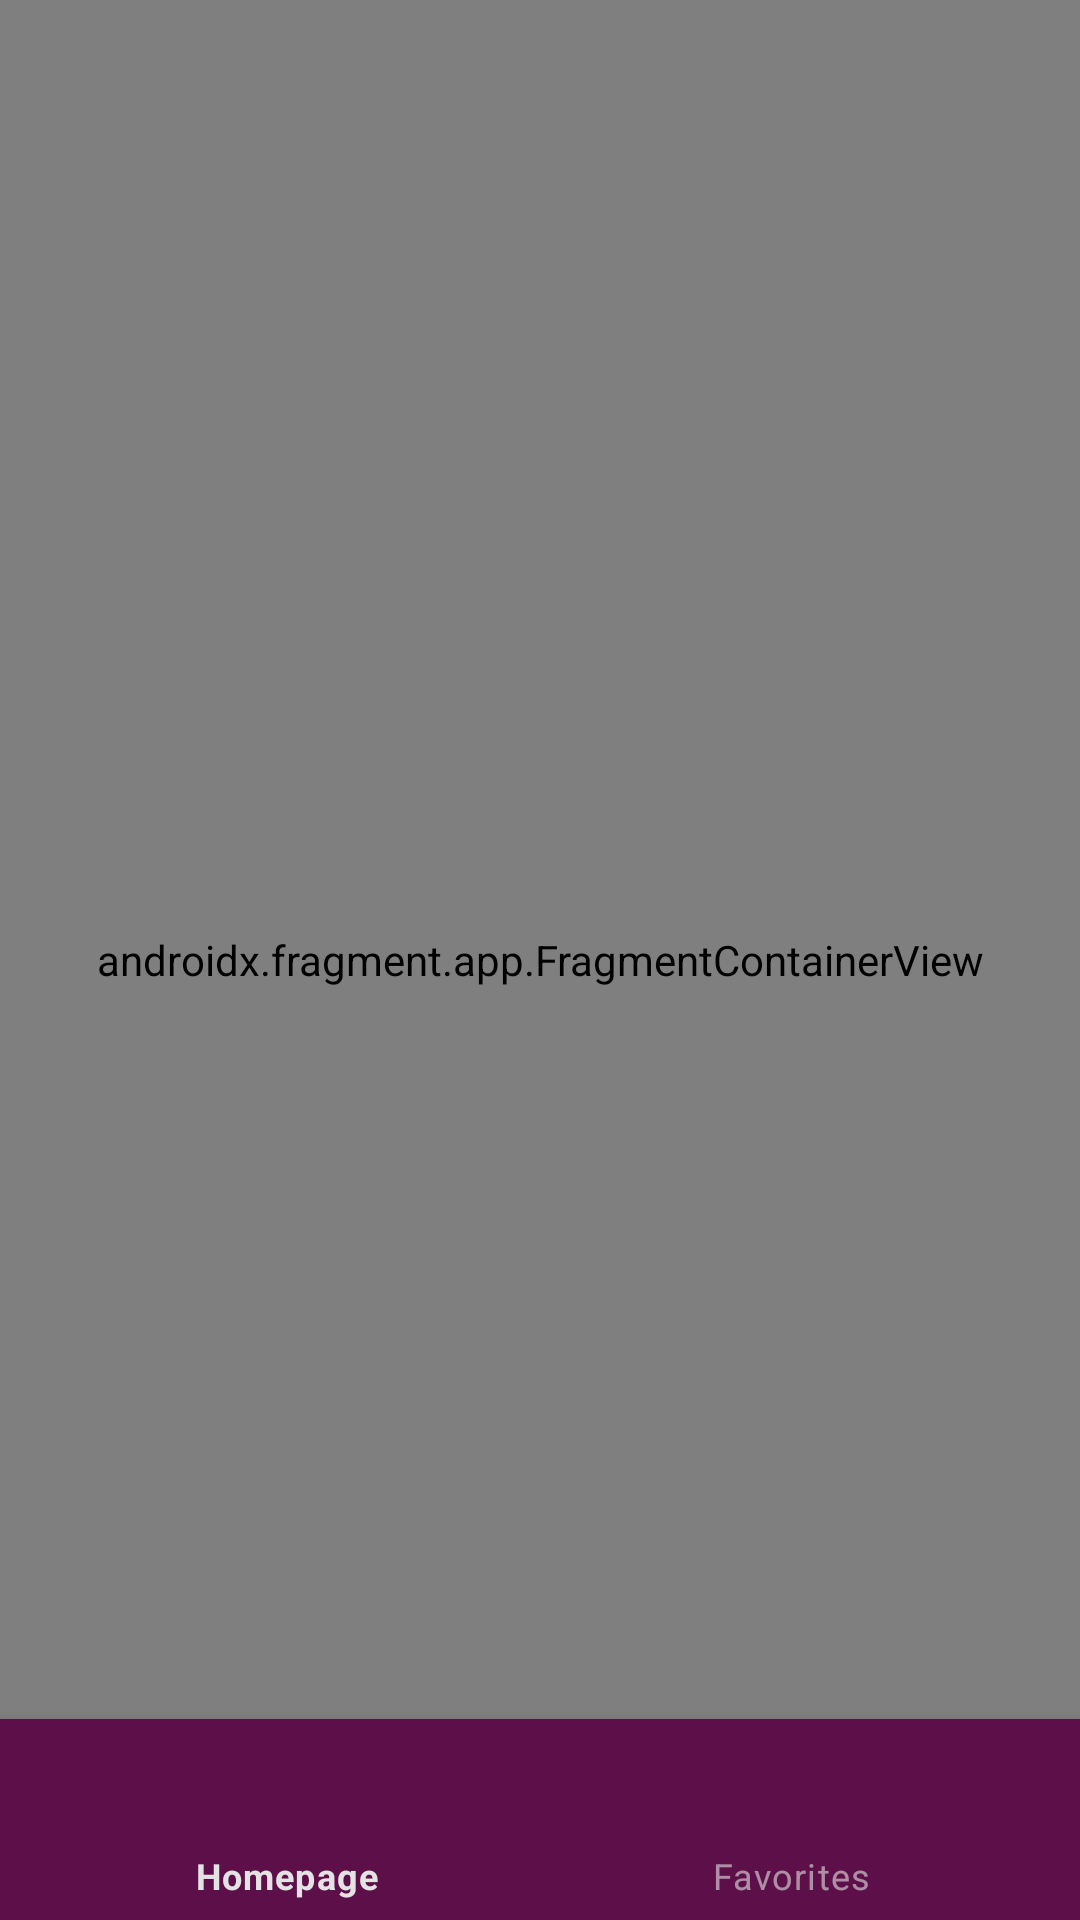

Reconstruct the res/layout file that produces this screen, plus the resources it refers to.
<!-- AndroidManifest.xml: application theme Theme.FoodRecipes -->
<!-- res/layout/activity_main.xml -->
<?xml version="1.0" encoding="utf-8"?>
<androidx.constraintlayout.widget.ConstraintLayout
        xmlns:android="http://schemas.android.com/apk/res/android"
        xmlns:tools="http://schemas.android.com/tools"
        xmlns:app="http://schemas.android.com/apk/res-auto"
        android:orientation="vertical"
        android:layout_width="match_parent"
        android:layout_height="match_parent"
        tools:context=".MainActivity">

    <androidx.fragment.app.FragmentContainerView
            android:id="@+id/nav_host_fragment"
            android:name="androidx.navigation.fragment.NavHostFragment"
            android:layout_width="match_parent"
            android:layout_height="match_parent"
            app:defaultNavHost="true"
            app:navGraph="@navigation/nav_graph"/>

    <com.google.android.material.bottomnavigation.BottomNavigationView
            android:id="@+id/bottomNavigationView"
            style="@style/Widget.MaterialComponents.BottomNavigationView.Colored"
            android:layout_width="match_parent"
            android:layout_height="67dp"
            app:itemIconSize="45dp"
            app:layout_constraintBottom_toBottomOf="parent"
            app:layout_constraintEnd_toEndOf="parent"
            app:layout_constraintHorizontal_bias="0.5"
            app:layout_constraintStart_toStartOf="parent"
            app:menu="@menu/bottom_nav_menu"/>

</androidx.constraintlayout.widget.ConstraintLayout>
<!-- resources referenced by this layout -->
<resources>
  <style name="Theme.FoodRecipes" parent="Theme.MaterialComponents.DayNight.DarkActionBar">
          
          <item name="colorPrimary">@color/base_color</item>
          <item name="colorPrimaryVariant">@color/base_color</item>
          <item name="colorOnPrimary">@color/darker_white</item>
          
          <item name="colorSecondary">#80306B</item>
          <item name="colorSecondaryVariant">#6A1A56</item>
          <item name="colorOnSecondary">@color/black</item>
          
          <item name="android:statusBarColor">?attr/colorPrimaryVariant</item>
      </style>
  <color name="base_color">#5d0f49</color>
  <color name="darker_white">#E3E3E3</color>
  <color name="black">#FF000000</color>
</resources>
